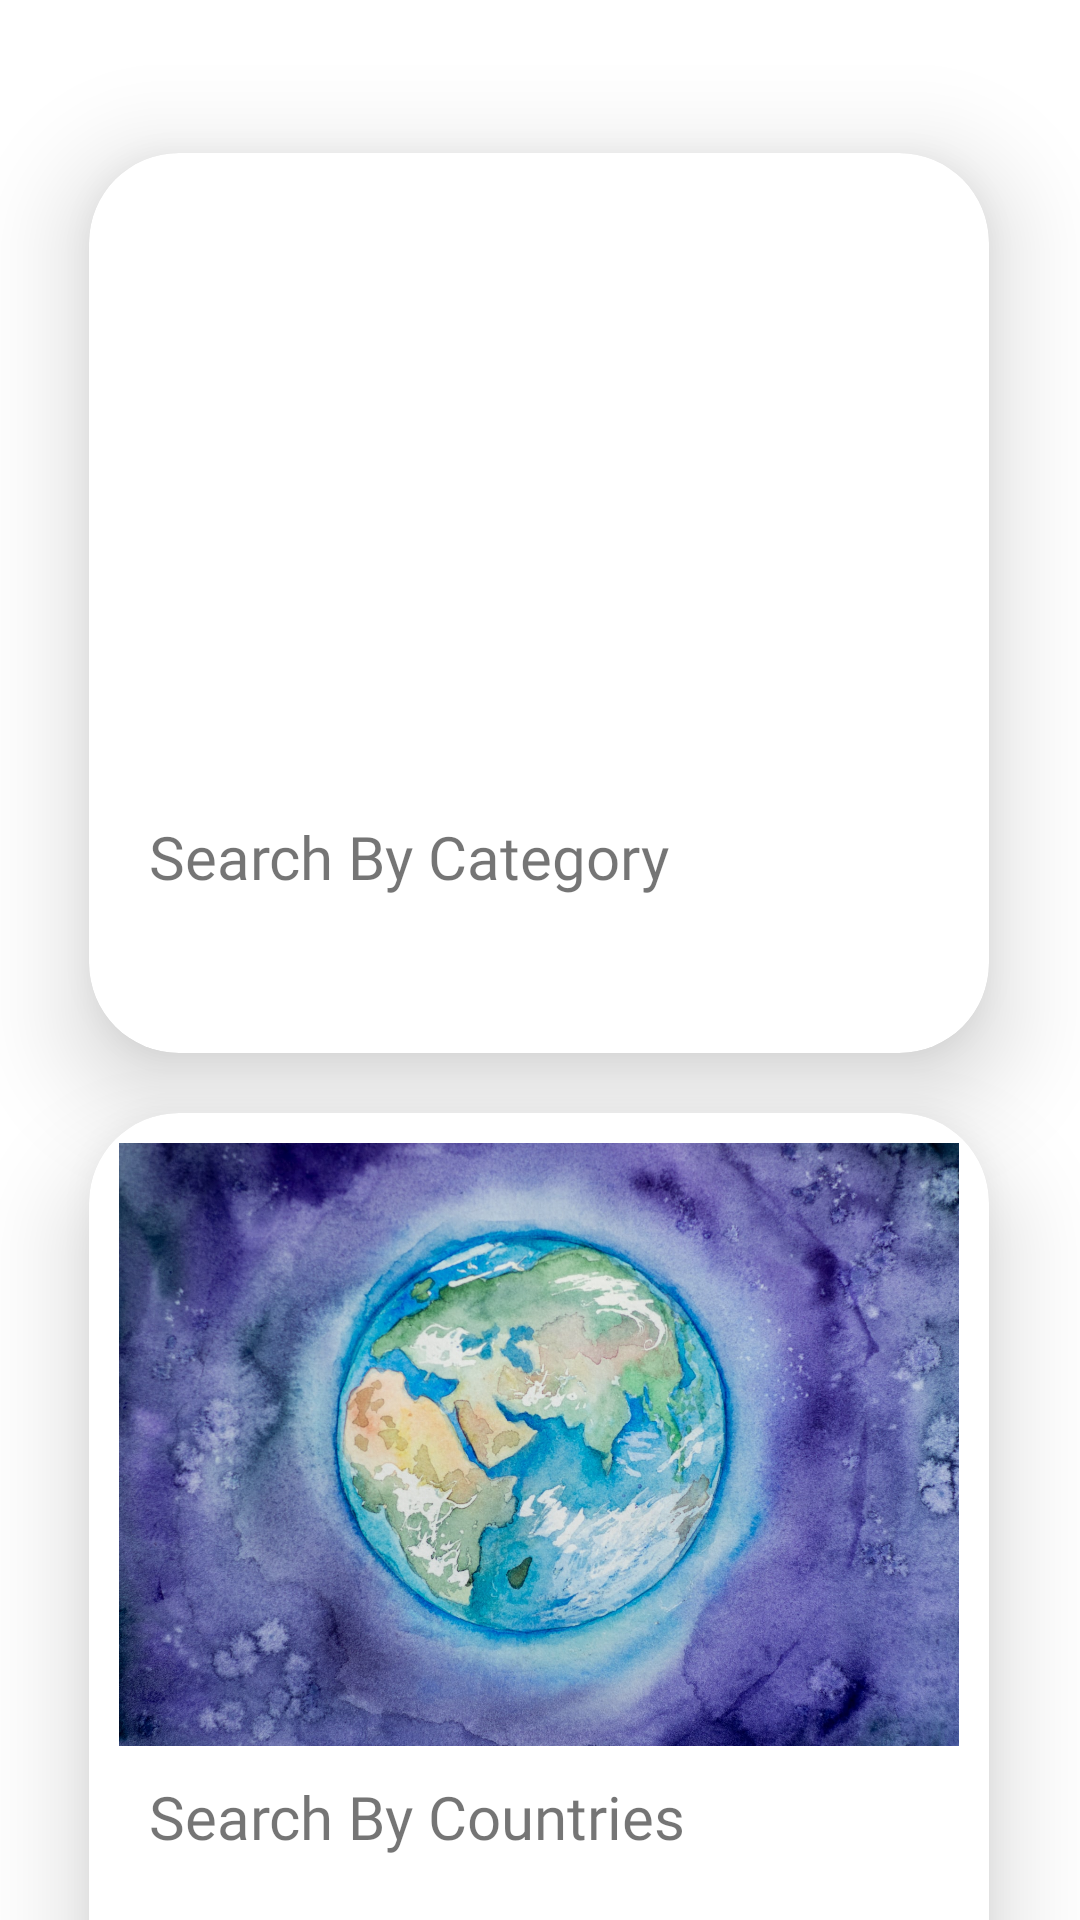

Layout XML and referenced resources for this Android screen:
<!-- AndroidManifest.xml: application theme Theme.FoodPlanner -->
<!-- res/layout/fragment_all_searches.xml -->
<?xml version="1.0" encoding="utf-8"?>
<androidx.core.widget.NestedScrollView xmlns:android="http://schemas.android.com/apk/res/android"
    xmlns:app="http://schemas.android.com/apk/res-auto"
    xmlns:tools="http://schemas.android.com/tools"
    android:layout_width="match_parent"
    android:layout_height="match_parent"
    android:layout_marginBottom="90dp"
    android:elevation="20dp"
    tools:context=".view.search.AllSearchesFragment">

    <androidx.constraintlayout.widget.ConstraintLayout
        android:layout_width="match_parent"
        android:layout_height="match_parent"
        >

        <androidx.cardview.widget.CardView
            android:id="@+id/category_cardView"
            android:layout_width="300dp"
            android:layout_height="300dp"
            android:layout_marginTop="10dp"
            app:cardCornerRadius="30dp"
            app:cardElevation="20dp"
            app:layout_constraintBottom_toBottomOf="parent"
            app:layout_constraintEnd_toEndOf="parent"
            app:layout_constraintHorizontal_bias="0.495"
            app:layout_constraintStart_toStartOf="parent"
            app:layout_constraintTop_toTopOf="parent"
            app:layout_constraintVertical_bias="0.041">


            <LinearLayout
                android:layout_width="match_parent"
                android:layout_height="match_parent"
                android:layout_margin="10dp"
                android:orientation="vertical"
                android:weightSum="4">

                <ImageView
                    android:id="@+id/category_image"
                    android:layout_width="match_parent"
                    android:layout_height="75dp"
                    android:layout_weight="3"
                    android:scaleType="centerCrop"
                    android:src="@drawable/category" />

                <TextView
                    android:id="@+id/category_text"
                    android:layout_width="wrap_content"
                    android:layout_height="wrap_content"
                    android:layout_marginStart="10dp"
                    android:layout_marginTop="10dp"
                    android:layout_marginEnd="10dp"
                    android:layout_weight="1"
                    android:fontFamily="@font/merienda_one"
                    android:maxLength="50"
                    android:maxLines="2"
                    android:text="Search By Category"
                    android:textSize="20sp" />
            </LinearLayout>

        </androidx.cardview.widget.CardView>

        <androidx.cardview.widget.CardView
            android:id="@+id/area_cardView"
            android:layout_width="300dp"
            android:layout_height="300dp"
            android:layout_marginTop="20dp"
            app:cardCornerRadius="30dp"
            app:cardElevation="20dp"
            app:layout_constraintBottom_toBottomOf="parent"
            app:layout_constraintEnd_toEndOf="@id/category_cardView"
            app:layout_constraintHorizontal_bias="0.0"
            app:layout_constraintStart_toStartOf="@+id/category_cardView"
            app:layout_constraintTop_toBottomOf="@id/category_cardView"
            app:layout_constraintVertical_bias="0.0">


            <LinearLayout
                android:layout_width="match_parent"
                android:layout_height="match_parent"
                android:layout_margin="10dp"
                android:orientation="vertical"
                android:weightSum="4">

                <ImageView
                    android:id="@+id/area_image"
                    android:layout_width="match_parent"
                    android:layout_height="75dp"
                    android:layout_weight="3"
                    android:scaleType="centerCrop"
                    android:src="@drawable/area" />

                <TextView
                    android:id="@+id/area_text"
                    android:layout_width="wrap_content"
                    android:layout_height="wrap_content"
                    android:layout_marginStart="10dp"
                    android:layout_marginTop="10dp"
                    android:layout_marginEnd="10dp"
                    android:layout_weight="1"
                    android:fontFamily="@font/merienda_one"
                    android:maxLength="50"
                    android:maxLines="2"
                    android:text="Search By Countries"
                    android:textSize="20sp" />
            </LinearLayout>

        </androidx.cardview.widget.CardView>

        <androidx.cardview.widget.CardView
            android:id="@+id/ingredient_cardView"
            android:layout_width="300dp"
            android:layout_height="300dp"
            android:layout_marginTop="20dp"
            app:cardCornerRadius="30dp"
            app:cardElevation="20dp"
            app:layout_constraintBottom_toBottomOf="parent"
            app:layout_constraintEnd_toEndOf="@id/area_cardView"
            app:layout_constraintHorizontal_bias="0.0"
            app:layout_constraintStart_toStartOf="@id/area_cardView"
            app:layout_constraintTop_toBottomOf="@id/area_cardView"
            app:layout_constraintVertical_bias="0.0">


            <LinearLayout
                android:layout_width="match_parent"
                android:layout_height="match_parent"
                android:layout_margin="10dp"
                android:orientation="vertical"
                android:weightSum="4">

                <ImageView
                    android:id="@+id/ingredient_image"
                    android:layout_width="match_parent"
                    android:layout_height="75dp"
                    android:layout_weight="3"
                    android:scaleType="centerCrop"
                    android:src="@drawable/ingredients" />

                <TextView
                    android:id="@+id/ingredient_text"
                    android:layout_width="wrap_content"
                    android:layout_height="wrap_content"
                    android:layout_marginStart="10dp"
                    android:layout_marginTop="10dp"
                    android:layout_marginEnd="10dp"
                    android:layout_weight="1"
                    android:fontFamily="@font/merienda_one"
                    android:maxLength="50"
                    android:maxLines="2"
                    android:text="Search By Ingredient"
                    android:textSize="20sp" />
            </LinearLayout>

        </androidx.cardview.widget.CardView>

        <androidx.cardview.widget.CardView
            android:id="@+id/meals_cardView"
            android:layout_width="300dp"
            android:layout_height="300dp"
            android:layout_marginTop="20dp"
            app:cardCornerRadius="30dp"
            app:cardElevation="20dp"
            app:layout_constraintBottom_toBottomOf="parent"
            app:layout_constraintEnd_toEndOf="parent"
            app:layout_constraintHorizontal_bias="0.495"
            app:layout_constraintStart_toStartOf="parent"
            app:layout_constraintTop_toBottomOf="@+id/ingredient_cardView">


            <LinearLayout
                android:layout_width="match_parent"
                android:layout_height="match_parent"
                android:layout_margin="10dp"
                android:orientation="vertical"
                android:weightSum="4">

                <ImageView
                    android:id="@+id/mealSearch_image"
                    android:layout_width="match_parent"
                    android:layout_height="75dp"
                    android:layout_weight="3"
                    android:scaleType="centerCrop"
                    android:src="@drawable/mealsearch" />

                <TextView
                    android:id="@+id/mealSearch_text"
                    android:layout_width="wrap_content"
                    android:layout_height="wrap_content"
                    android:layout_marginStart="10dp"
                    android:layout_marginTop="10dp"
                    android:layout_marginEnd="10dp"
                    android:layout_weight="1"
                    android:fontFamily="@font/merienda_one"
                    android:maxLength="50"
                    android:maxLines="2"
                    android:text="Search By Meal"
                    android:textSize="20sp" />
            </LinearLayout>

        </androidx.cardview.widget.CardView>
    </androidx.constraintlayout.widget.ConstraintLayout>
</androidx.core.widget.NestedScrollView>
<!-- resources referenced by this layout -->
<resources>
  <!-- drawable area: jpg bitmap (drawable, 487056 bytes) -->
  <!-- drawable ingredients: jpg bitmap (drawable, 851436 bytes) -->
  <style name="Theme.FoodPlanner" parent="Theme.MaterialComponents.DayNight.DarkActionBar">
          
          <item name="colorPrimary">@color/purple_500</item>
          <item name="colorPrimaryVariant">@color/purple_700</item>
          <item name="colorOnPrimary">@color/white</item>
          
          <item name="colorSecondary">@color/teal_200</item>
          <item name="colorSecondaryVariant">@color/teal_700</item>
          <item name="colorOnSecondary">@color/black</item>
          
          <item name="android:statusBarColor">#80000000</item>
  
          
      </style>
  <color name="purple_500">#FFFFFFFF</color>
  <color name="purple_700">#FFFFFFFF</color>
  <color name="white">#FFFFFFFF</color>
  <color name="teal_200">#FF03DAC5</color>
  <color name="teal_700">#FF018786</color>
  <color name="black">#FF000000</color>
</resources>
